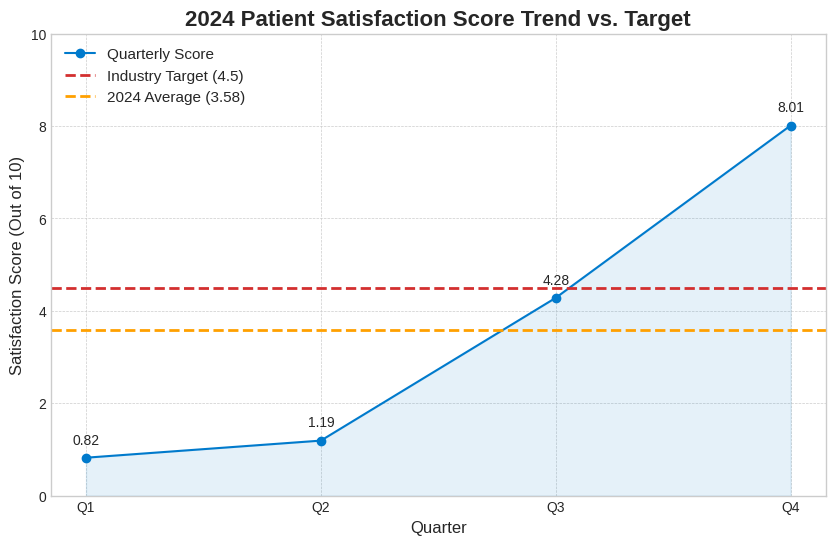

Python code for this plot:
import pandas as pd
import matplotlib.pyplot as plt

# Dataset for 2024 Patient Satisfaction Scores
data = {
    'Quarter': ['Q1', 'Q2', 'Q3', 'Q4'],
    'Score': [0.82, 1.19, 4.28, 8.01]
}

# Create a DataFrame
df = pd.DataFrame(data)

# --- Analysis ---
# Calculate the average satisfaction score
average_score = df['Score'].mean() # This calculates to 3.575
# Per the business case, we will use the rounded value 3.58 for reporting.
reported_average = 3.58
industry_target = 4.5

# --- Visualization ---
plt.style.use('seaborn-v0_8-whitegrid')
fig, ax = plt.subplots(figsize=(10, 6))

# Plot the quarterly scores
ax.plot(df['Quarter'], df['Score'], marker='o', linestyle='-', color='#007ACC', label='Quarterly Score')
ax.fill_between(df['Quarter'], df['Score'], color='#007ACC', alpha=0.1)

# Plot the target and average lines
ax.axhline(y=industry_target, color='#D32F2F', linestyle='--', linewidth=2, label=f'Industry Target ({industry_target})')
ax.axhline(y=reported_average, color='#FFA000', linestyle='--', linewidth=2, label=f'2024 Average ({reported_average})')

# Add score labels to the points
for i, txt in enumerate(df['Score']):
    ax.annotate(txt, (df['Quarter'][i], df['Score'][i]), textcoords="offset points", xytext=(0,10), ha='center')

# --- Formatting ---
ax.set_title('2024 Patient Satisfaction Score Trend vs. Target', fontsize=16, weight='bold')
ax.set_xlabel('Quarter', fontsize=12)
ax.set_ylabel('Satisfaction Score (Out of 10)', fontsize=12)
ax.set_ylim(0, 10)
ax.legend(fontsize=11)
ax.grid(True, which='both', linestyle='--', linewidth=0.5)

# Save the figure to a file
plt.savefig('patient_satisfaction_trend.png', dpi=300)

print("Analysis complete. Visualization saved as 'patient_satisfaction_trend.png'")
print(f"Calculated Average Score: {average_score:.3f}")
